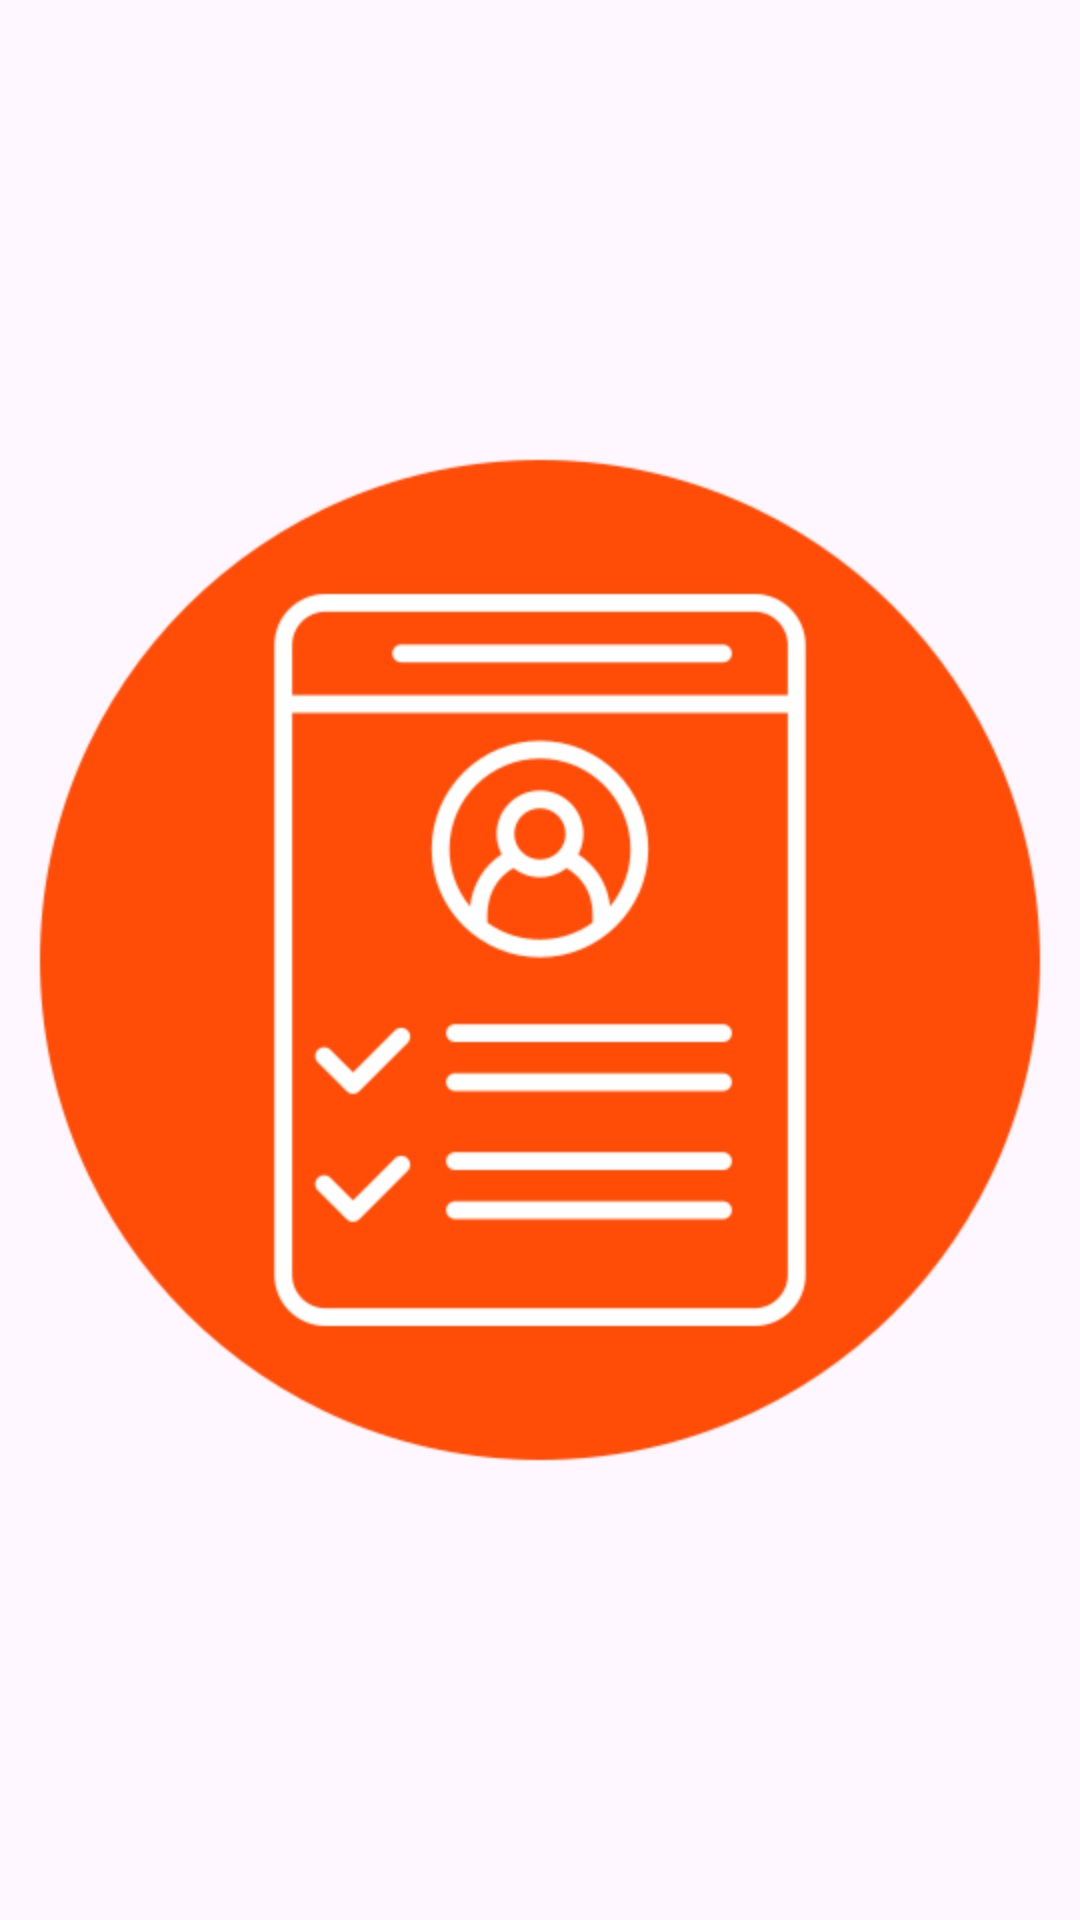

Layout XML and referenced resources for this Android screen:
<!-- AndroidManifest.xml: application theme Theme.Tp1mobileAITBELMEHDIKHAOULA -->
<!-- res/layout/activity_splach.xml -->
<?xml version="1.0" encoding="utf-8"?>
<androidx.constraintlayout.widget.ConstraintLayout xmlns:android="http://schemas.android.com/apk/res/android"
    xmlns:app="http://schemas.android.com/apk/res-auto"
    xmlns:tools="http://schemas.android.com/tools"
    android:id="@+id/main"
    android:layout_width="match_parent"
    android:layout_height="match_parent"
    tools:context=".SplachActivity">


    <ImageView
        android:id="@+id/imageView"
        android:layout_width="wrap_content"
        android:layout_height="wrap_content"
        android:layout_marginStart="8dp"
        android:layout_marginTop="32dp"
        android:layout_marginEnd="8dp"
        android:layout_marginBottom="32dp"
        app:layout_constraintBottom_toBottomOf="parent"
        app:layout_constraintEnd_toEndOf="parent"
        app:layout_constraintStart_toStartOf="parent"
        app:layout_constraintTop_toTopOf="parent"
        app:srcCompat="@mipmap/profile" />
</androidx.constraintlayout.widget.ConstraintLayout>
<!-- resources referenced by this layout -->
<resources>
  <!-- mipmap profile: png bitmap (mipmap-hdpi, 21558 bytes) -->
  <style name="Theme.Tp1mobileAITBELMEHDIKHAOULA" parent="Base.Theme.Tp1mobileAITBELMEHDIKHAOULA" />
  <style name="Base.Theme.Tp1mobileAITBELMEHDIKHAOULA" parent="Theme.Material3.DayNight.NoActionBar">
          
          
      </style>
</resources>
